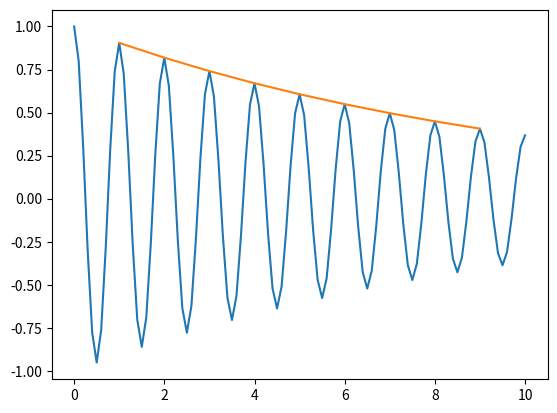

Reproduce this figure in Python.
#!/usr/bin/python3

import matplotlib.pyplot as plt

def findmax(x, y):
    maxima = []
    for k in range(1, len(y)-1, 1):
        if y[k-1] < y[k] > y[k+1]:
            maxima.append((x[k], y[k]))
    # Distances between maxima:
    dist = []
    for k in range(len(maxima)-1):
        dist.append(maxima[k+1][0] - maxima[k][0])
    
    return maxima, dist

from numpy import cos, pi, exp
# Use a simple curve where we know the maxima
# (here all integer x) and distances (here 1)
def f(x):
    return exp(-0.1*x)*cos(2*pi*x)

x = [i/10 for i in range(101)]   # 101 points me apostasi 0.01 sto [0,10]
y = list(map(f,x))

maxima, dist = findmax(x,y)
ymaxima = []; xmaxima = []
for j in range(len(maxima)):     # Eyresi tou arithmou twn grammwn
   ymaxima += [ maxima[j][1] ]   # Apothikeusi twn stoixeiwn tis 2-is stilis 
   xmaxima += [ maxima[j][0] ]
ymaxima_max = max(ymaxima)
ymaxima_min = min(ymaxima)
print("Maximum is at %.4f and the minimum at %.4f"%(ymaxima_max,ymaxima_min))
plt.plot(x,y)
plt.show()

plt.plot(xmaxima,ymaxima)
plt.show()
